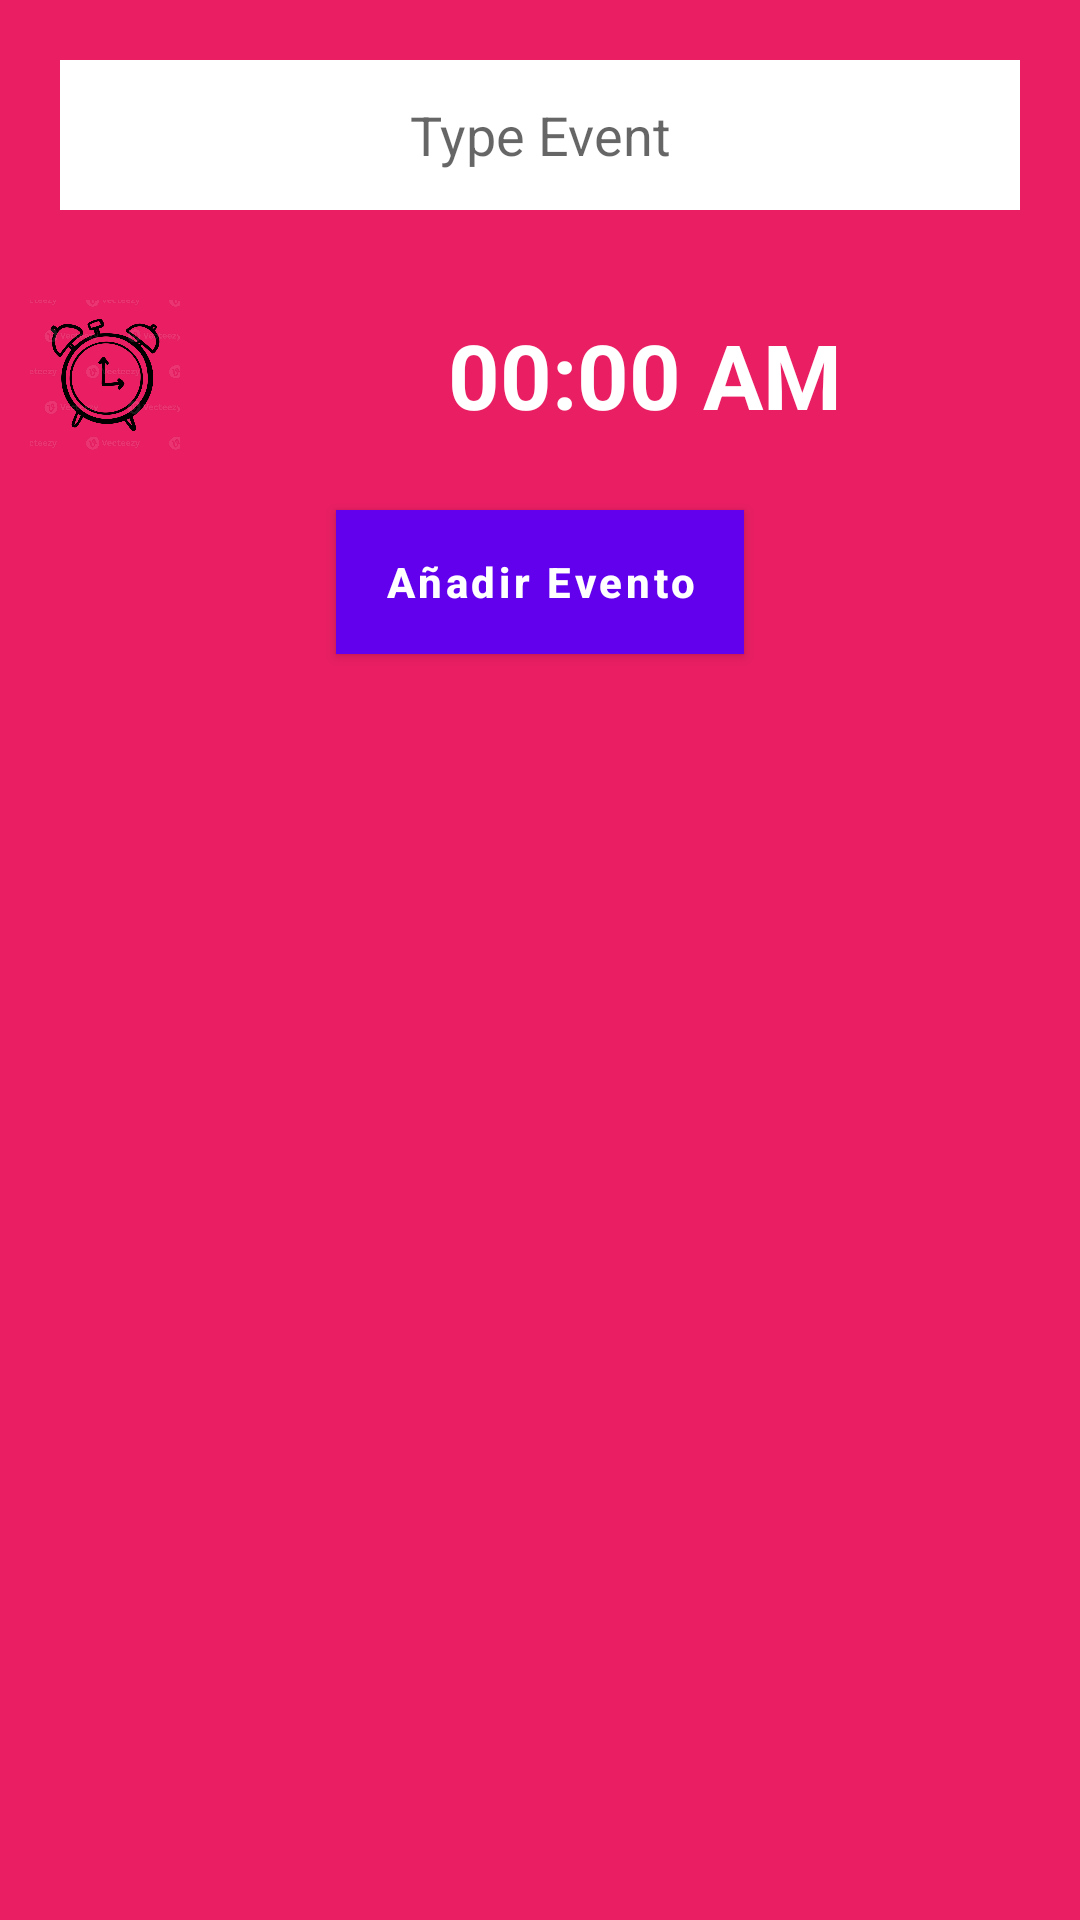

Android layout source for this screen:
<!-- AndroidManifest.xml: application theme Theme.Proyecto20 -->
<!-- res/layout/add_newevent_layout.xml -->
<?xml version="1.0" encoding="utf-8"?>
<LinearLayout xmlns:android="http://schemas.android.com/apk/res/android"
    android:layout_width="match_parent"
    android:layout_height="wrap_content"
    android:orientation="vertical"
    android:background="@color/rosa">
    <EditText
        android:layout_width="match_parent"
        android:layout_height="50dp"
        android:background="@color/white"
        android:hint="Type Event"
        android:id="@+id/eventname"
        android:inputType="textShortMessage"
        android:layout_margin="20dp"
        android:gravity="center"/>
    <LinearLayout
        android:layout_width="match_parent"
        android:layout_height="wrap_content"
        android:orientation="horizontal">
        <ImageButton
            android:layout_width="50dp"
            android:layout_height="50dp"
            android:layout_margin="10dp"
            android:background="@mipmap/reloj2"
            android:id="@+id/seteventtime"/>
        <TextView
            android:layout_width="match_parent"
            android:layout_height="wrap_content"
            android:text="00:00 AM"
            android:gravity="center"
            android:textSize="30sp"
            android:layout_gravity="center"
            android:textColor="@color/white"
            android:textStyle="bold"
            android:id="@+id/eventtime"
            android:layout_margin="10dp"/>
    </LinearLayout>
    <Button
        android:layout_width="wrap_content"
        android:layout_height="wrap_content"
        android:text="Añadir Evento"
        android:layout_gravity="center"
        android:layout_margin="10dp"
        android:textAllCaps="false"
        android:textStyle="bold"
        android:textColor="@android:color/white"
        android:background="@color/rosa"
        android:id="@+id/addevent"/>

</LinearLayout>
<!-- resources referenced by this layout -->
<resources>
  <color name="rosa">#E91E63</color>
  <color name="white">#FFFFFFFF</color>
  <!-- mipmap reloj2: png bitmap (mipmap-hdpi, 141880 bytes) -->
  <style name="Theme.Proyecto20" parent="Theme.MaterialComponents.DayNight.DarkActionBar">
          
          <item name="colorPrimary">@color/purple_500</item>
          <item name="colorPrimaryVariant">@color/purple_700</item>
          <item name="colorOnPrimary">@color/white</item>
          
          <item name="colorSecondary">@color/teal_200</item>
          <item name="colorSecondaryVariant">@color/teal_700</item>
          <item name="colorOnSecondary">@color/black</item>
          
          <item name="android:statusBarColor">?attr/colorPrimaryVariant</item>
          
      </style>
  <color name="purple_500">#FF6200EE</color>
  <color name="purple_700">#FF3700B3</color>
  <color name="teal_200">#FF03DAC5</color>
  <color name="teal_700">#FF018786</color>
  <color name="black">#FF000000</color>
</resources>
